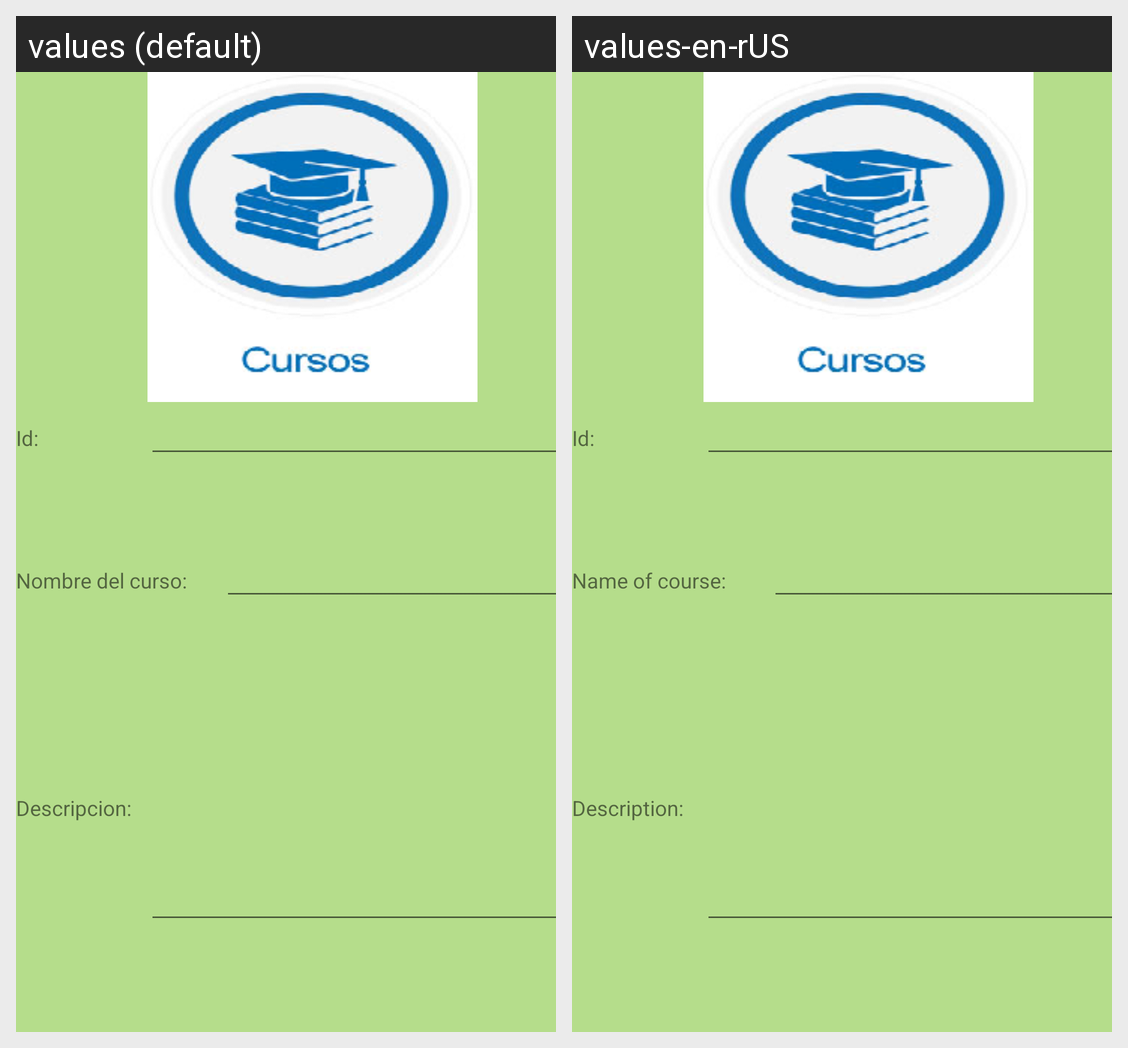

The same Android screen rendered under two of its app's locales, left to right. List the strings drawn on it with the default value and each locale's translation.
Android screen res/layout/activity_main3.xml rendered under 2 locales, left to right: values (default), values-en-rUS. Device: Nexus 5 (rendered at 1080×1920; each locale shown at half size, 540×960, under a caption strip naming it); theme MiEstiloPersonalizado.
Strings drawn on this screen, with the default value and each locale's value (text and hints the layout hard-codes, and strings that could not be matched under every locale, appear in the picture but are not listed):

letrero_id
  values: Id:
  values-en-rUS: Id:

letrero_nombre
  values: Nombre del curso:
  values-en-rUS: Name of course:

letrero_descripcion
  values: Descripcion:
  values-en-rUS: Description:
